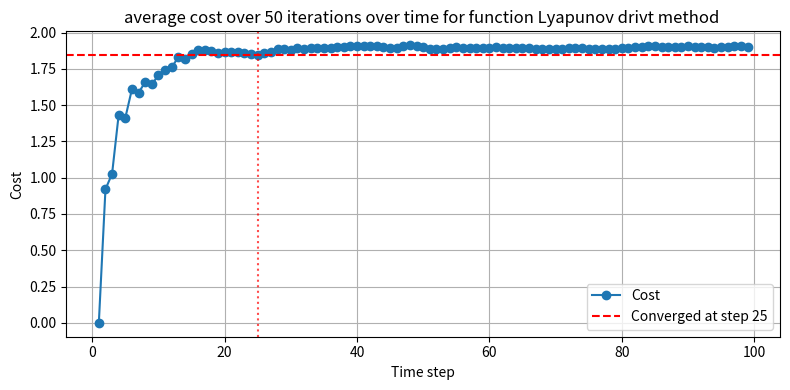
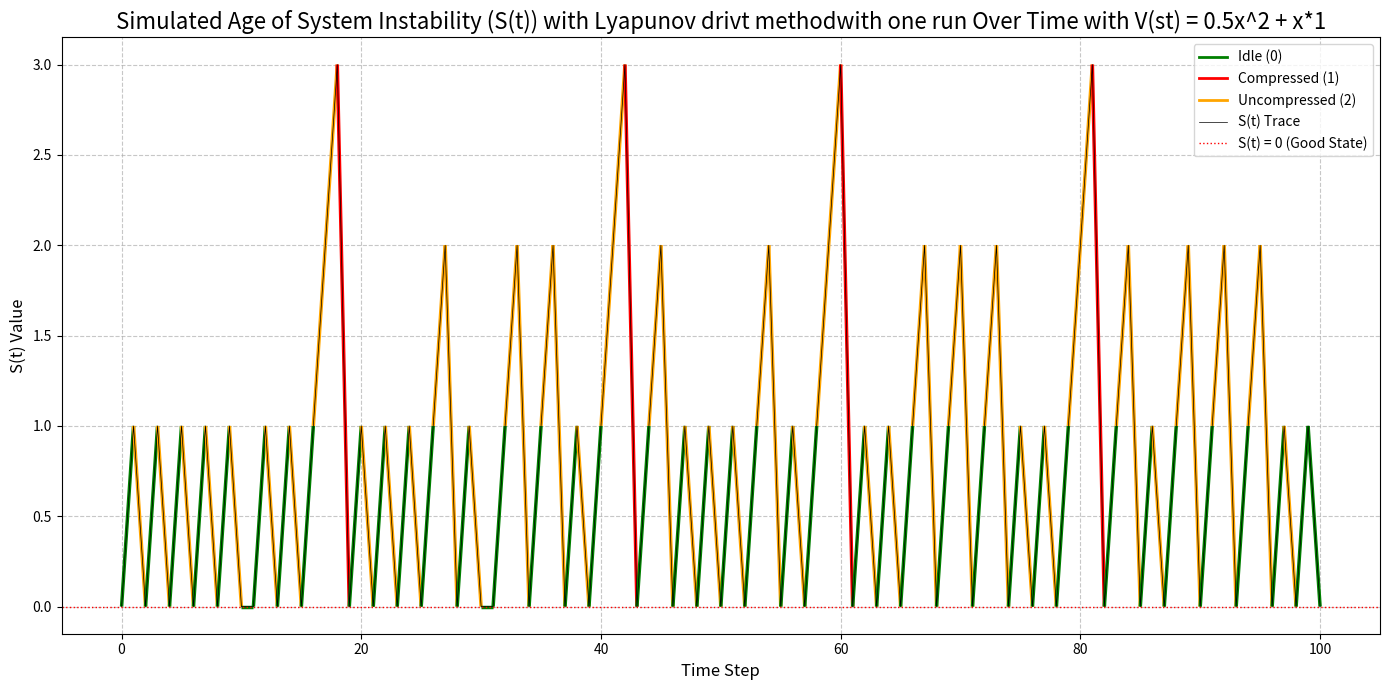
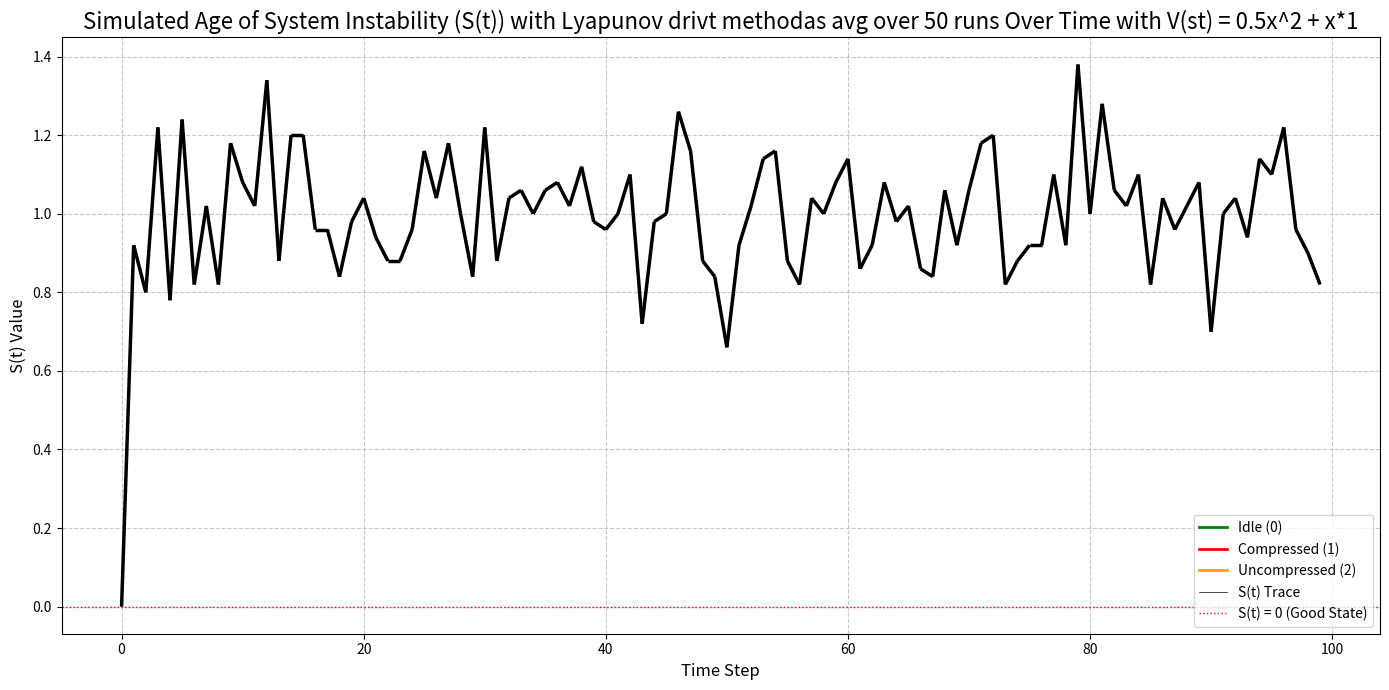
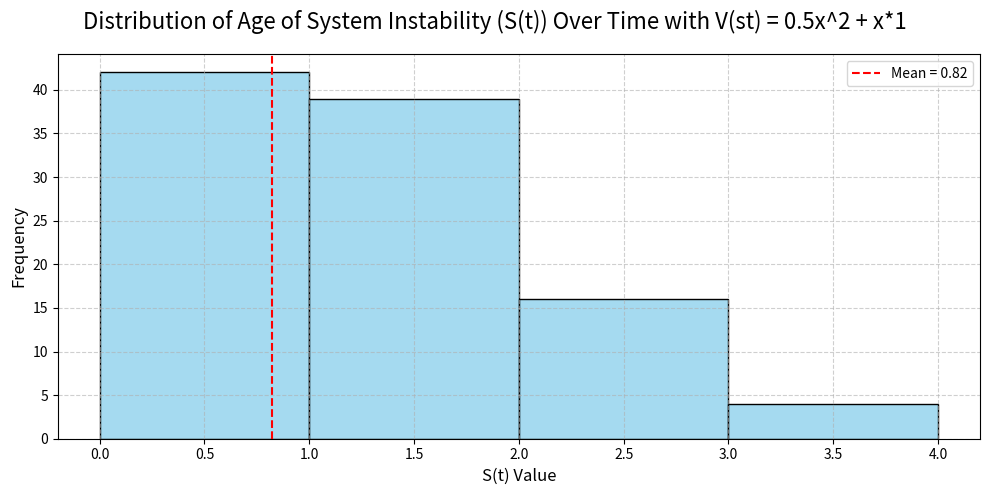

Write the Python code that produced these figures, in order.
import numpy as np
import matplotlib.pyplot as plt
import random
from matplotlib.collections import LineCollection
from matplotlib.lines import Line2D
import seaborn as sns
###################### Parameters
r1 = 0.9 #pr that the state will remain unstable, independently of everything else
r0 = 0.1 #pr that the state will remain stable, independently of everything else
rho = 0.9 # pr that a package was successfully decoded
p = 0.5 # pr that we become stable when controler recives a compressed message
q = 0.9  #pr that we become stable when controler recives a uncompressed message
lambda1 = 1  # Energy cost for compressed
lambda2 = 4  # Energy cost for uncompressed
V_val = 1 # a constant multiplied with all lambda, except for cost calculation. this will only
# effect the next step calculation, but not the calculation of the final cost, so it is only a
#temporary factor to help calculations
stabilityMargine = 1
RANDOM_SEED = 123543 # Change or set to None to disable fixed seeding
h = 1 # variant exponent


mode = 3 #-1 = find the optimal V value, 0 = debugging, 1 = with G function, 2 = with F function, 3 = with Lyapunov drift



# Derived constants (stable === AOIS = 0; unstable === AOIS > 0)
a = r1                          #unstable & IDLE
b = r1 * (1 - rho * p)          #unstable & Compressed
c = r1 * (1 - rho * q)          #unstable & Uncompressed
d = 1 - r0                      #stable & IDLE
e = (1 - r0) * (1 - rho * p)    #stable & Compressed
f = (1 - r0) * ((1 - rho) + rho * (1 - q) )      #stable &  Uncompressed  this is not the same as the paper, since we also have the propability that we get something
# and deconde it, but it doesnt lead to a stable state ((1-r0) * rho * (1 - q))


######################### current stuff
if RANDOM_SEED is not None:
    rng = random.Random(RANDOM_SEED)
else:
    rng = random.Random()



# this function calculates the next step. it uses the F function
def get_transition_probs(st):
    if st == 0:
        return {
            0: 1 - r0,
            1: (1 - r0) * (1 - rho * p),
            2: (1 - r0) * (1 - rho * q)
        }
    else:
        return {
            0: r1,
            1: r1 * (1 - p * rho),
            2: r1 * (1 - q * rho)
        }


def stable_unstable(st, dt, prs):
    # Determine the next state based on the calculated probability
    #TODO split the 3 sections (package recived, stabalizes, spontanious stabalisation with r_i) into 3 parts, each in row, with seperate probabilities,
    stable = False
    #The chance that it is stable
    # External stabilization attempt with probability rho
    if stable and rng.random() > r0:
        stable = False

    # Spontaneous stabilization from unstable state
    elif not stable and rng.random() > r1:
        stable = True

        
    if rng.random() < rho:
        if dt == 1 and rng.random() < p:  # compressed packet
            stable = True
        elif dt == 2 and rng.random() < q:  # uncompressed packet
            stable = True

    # Destabilize even if just stabilized


    if not stable:
        return st + 1
    else:
        return 0


def determin_next_F(st):
    g_values = {}  # Dictionary to store G(S, action) values for each action

    if st == 0:
        g_values[0] = 1 - r0  # G_idle(0) = 0
        g_values[1] = (1 - r0) * (1 - rho * p) + V_val * lambda1  # G_sparse(0)
        g_values[2] = (1 - r0) * (1 - rho * q) + V_val * lambda2  # G_dense(0)
    else:
        g_values[0] = r1 * (1 + st)  # G_idle(S_t) = 0
        g_values[1] = r1 * (1 - p * rho) * (1 + st) + V_val * lambda1  # G_sparse(S_t)
        g_values[2] = r1 * (1 - q * rho) * (1 + st) + V_val * lambda2  # G_dense(S_t)

    # Find the action with the minimum G value
    optimal_action = min(g_values, key=g_values.get)
    K = (lambda2 - lambda1) / (q - p)
    if optimal_action > 0:
        if st > 0:
            if K > rho * r1 * (1 + st):
                optimal_action = 1
            else:
                optimal_action = 2
        else:
            if K > rho*(1-r0):
                optimal_action = 1
            else:
                optimal_action = 2

    return optimal_action, g_values


# this function calculates the next step. it uses the G function
def determin_next_G(st):
    g_values = {}  # Dictionary to store G(S, action) values for each action

    if st == 0:   #the 1 and 2 are different if the lambda is different
        g_values[0] = 0.0  # G_idle(0) = 0
        g_values[1] = V_val * lambda1 - rho * p * (1 - r0)  # G_sparse(0)
        g_values[2] = V_val * lambda2 - rho * q * (1 - r0)  # G_dense(0)
    else:
        g_values[0] = 0.0  # G_idle(S_t) = 0
        g_values[1] = V_val * lambda1 - rho * p * r1 * (1 + st)  # G_sparse(S_t)
        g_values[2] = V_val * lambda2 - rho * q * r1 * (1 + st)  # G_dense(S_t)

    # Find the action with the minimum G value
    optimal_action = min(g_values, key=g_values.get)

    K = (lambda2 - lambda1) / (q - p)
    if optimal_action > 0:
        if st > 0:
            if K > rho * r1 * (1 + st):
                optimal_action = 1
            else:
                optimal_action = 2
        else:
            if K > rho*(1-r0):
                optimal_action = 1
            else:
                optimal_action = 2
    return optimal_action, g_values


def pick_lyapunov(st,a,b,c):


    vals = {}

    prs = get_transition_probs(st)


    ly = V(st,a,b,c)

    #This should give the expected |E value
    vals[0] = ((V(st+1,a,b,c) - ly) + (st +1) * stabilityMargine) * prs[0] + (V(0,a,b,c) - ly) * (1 - prs[0])
    vals[1] = ((V(st+1,a,b,c) - ly) + lambda1 * V_val + (st +1)* stabilityMargine) * prs[1] + (V(0,a,b,c) - ly + lambda1 * V_val) * (1 - prs[1])
    vals[2] = ((V(st+1,a,b,c) - ly) + lambda2 * V_val + (st +1)* stabilityMargine) * prs[2] + (V(0,a,b,c) - ly + lambda2 * V_val) * (1 - prs[2])



    optimal_action = min(vals, key=vals.get)

    return optimal_action, prs.copy()





def run_sim (numruns = 1000):
    st = 0
    dt = 0

    n1 = (lambda1 / (r1 * rho * p)) - 1
    n2 = ((lambda2 - lambda1) / (r1 * rho * (q - p))) - 1

    for run in range(numruns):

        nextmin = determin_next_G(st)


        #detirmin if the next interaction stabalizes the system
        prs = get_transition_probs(st)

        st = stable_unstable(st, nextmin, prs)


        #tests
        if st > 0:
            if n1 > st and n2 < st:  #this might be the wrong way around. I switched them here since n1 = 1999 and n2 = -1
                print(f"failure with AoIS: {st}; current action: {dt}")
        else:
            K = (lambda2 - lambda1) / (q - p)
            if rho * (1 - r0) < K:
                if dt != 1:
                    print(f"failure with AoIS: {st}; current action: {dt}, should be 1")
            else:
                if dt != 2:
                    print(f"failure with AoIS: {st}; current action: {dt}, should be 2")

def run_sim_1 (numruns = 1000):
    S_history = [0]  # Initialize history with the starting state
    action_history = []
    st = 0

    for t in range(numruns):
        # 1. Determine the optimal action for the current state S(t)
        action, _ = determin_next_G(st)
        action_history.append(action)

        # 2. Calculate the next state S(t+1) based on the chosen action
        prs = get_transition_probs(st)

        next_S = stable_unstable(st, action, prs)

        S_history.append(next_S)
        st = next_S  # Update current_S for the next iteration

    return S_history, action_history

def run_sim_2 (numruns = 1000):
    S_history = [0]  # Initialize history with the starting state
    action_history = []
    st = 0

    for t in range(numruns):
        # 1. Determine the optimal action for the current state S(t)
        action, _ = determin_next_F(st)
        action_history.append(action)

        # 2. Calculate the next state S(t+1) based on the chosen action
        prs = get_transition_probs(st)

        next_S = stable_unstable(st, action, prs)

        S_history.append(next_S)
        st = next_S  # Update current_S for the next iteration

    return S_history, action_history




def run_sim_3(num_runs, a = 0.5,  b = 2, c = 0):
    S_history = [0]  # Initialize history with the starting state
    action_history = []
    st = 0
    for t in range(num_runs):
        # 1. Determine the optimal action for the current state S(t)
        action, _= pick_lyapunov(st,a,b,c)
        action_history.append(action)

        # 2. Calculate the next state S(t+1) based on the chosen action
        probs = get_transition_probs(st)
        next_S = stable_unstable(st, action, probs)

        S_history.append(next_S)
        st = next_S  # Update current_S for the next iteration

    return S_history, action_history


def find_most_common(arr):
    values, counts = np.unique(arr, return_counts=True)
    most_common = values[np.argmax(counts)]

    return most_common


def find_optimal_V():
    results = []
    for a in np.arange(0, 5, 0.1):  # a value
        for b in range(0, 15, 1):  # integer range is fine
            for c in range(0, 20, 1):
                st, actions = run_sim_3(100, a, b, c)
                actions = np.array(actions)
                st = np.array(st)

                #num_idle = np.count_nonzero(actions == 0)
                num_comp = np.count_nonzero(actions == 1)
                num_uncomp = np.count_nonzero(actions == 2)
                num_instable = 0

                for i in st:
                    if not i == 0:
                        num_instable = num_instable + 1

                cost = lambda1 * num_comp + lambda2 * num_uncomp + num_instable
                mean_val = st.mean()
                most_common_val = find_most_common(st)
                results.append({
                    'a': a,
                    'b': b,
                    'c': c,
                    'mean': mean_val,
                    'most_common': most_common_val,
                    'cost' : cost
                })

    sorted_results_AoSI = sorted(results, key=lambda r: r['mean'])
    sorted_results_cost = sorted(results, key=lambda r: r['cost'])

    # Normalize mean and cost to [0, 1] range for balanced scoring
    means = np.array([r['mean'] for r in results])
    costs = np.array([r['cost'] for r in results])
    mean_norm = (means - means.min()) / (means.max() - means.min())
    cost_norm = (costs - costs.min()) / (costs.max() - costs.min())
    combined_scores = mean_norm + cost_norm

    for i, r in enumerate(results):
        r['combined_score'] = combined_scores[i]
    sorted_results_combined = sorted(results, key=lambda r: r['combined_score'])

    print("*Best values by AoSI:")
    for r in sorted_results_AoSI[:10]:
        print(f"a, b, c = {r['a']:.1f}, {r['b']}, {r['c']} #→ mean={r['mean']:.3f}, most_common={r['most_common']}, cost = {r['cost']}")
    print("\n*Best values by Cost:")
    for r in sorted_results_cost[:10]:
        print(f"a, b, c = {r['a']:.1f}, {r['b']}, {r['c']} #→ mean={r['mean']:.3f}, most_common={r['most_common']}, cost = {r['cost']}")
    print("\n*Top 10 most balanced values (mean and cost):")
    for r in sorted_results_combined[:10]:
        print(f"a, b, c = {r['a']:.1f}, {r['b']}, {r['c']}  #→ mean={r['mean']:.3f}, cost={r['cost']}, combined_score={r['combined_score']:.3f}")


    return sorted_results_AoSI, sorted_results_cost, sorted_results_combined





#DONE try different variations, including a nested loop part where other values are tries
# stuff like a * x ** b + h * c with a,b,c as variable loops and h as a constant
def V(x, a=0.5, b=2, c=0, h=1):
    try:
        # Force float conversion to avoid issues like string inputs
        x = float(x)
        a = float(a)
        b = float(b)
        c = float(c)
        h = float(h)
        return a * x ** b + h * c
    except (TypeError, ValueError, OverflowError, ZeroDivisionError) as e:
        print(f"Error in V() = {a} * x ** {b} + {h} * {c}")
        return float('nan')  # or return None if you prefer


def has_converged(arr):
    isNeg = False
    conc = 0
    pnt = -1
    for i in np.arange(0, len(arr)):
        if arr[i] < 0:
            conc += 1
        else:
            conc = 0
            isNeg = False

        if not isNeg:
            isNeg = True
            pnt = i

    return pnt

def plot_state_distribution(S_states):
    mean_val = sum(S_states) / len(S_states)

    plt.figure(figsize=(10, 5))
    sns.histplot(S_states, kde=False, bins=range(min(S_states), max(S_states) + 2), color='skyblue', edgecolor='black')

    # Add average line
    plt.axvline(mean_val, color='red', linestyle='--', linewidth=1.5, label=f'Mean = {mean_val:.2f}')

    # Plot styling

    title = f"Distribution of Age of System Instability (S(t))"
    if mode == 3:
        title += f' Over Time with V(st) = {a}x^{b} + x*{c}'

    plt.suptitle(title, fontsize=16)
    plt.xlabel("S(t) Value", fontsize=12)
    plt.ylabel("Frequency", fontsize=12)
    plt.grid(True, linestyle='--', alpha=0.6)
    plt.legend()
    plt.tight_layout()
    plt.show()

def stabilization_time(S_states, threshold=1, window=20):
    for t in range(window, len(S_states)):
        if np.mean(S_states[t-window:t]) < threshold:
            return t
    return len(S_states)


def plot_cost_with_convergence(cost_array, num_steps, fun, epsilon=1e-2, window=5):
    time = np.arange(num_steps)

    # Find convergence point: where the cost stops changing significantly
    # We'll check when the absolute difference between consecutive costs falls below epsilon
    diffs = np.abs(np.diff(cost_array))
    convergence_indices = 0
    for i in range(len(diffs) - window):
        if np.all(diffs[i:i + window] < epsilon):
            convergence_indices = i + window  # +window to include that region
            break

    if convergence_indices > 0:
        convergence_idx = convergence_indices + 1  # +1 because diff shifts index by 1
        convergence_value = cost_array[convergence_idx]
    else:
        convergence_idx = None
        convergence_value = None

    plt.figure(figsize=(8, 4))
    plt.plot(time, cost_array, marker='o', linestyle='-', label='Cost')

    if convergence_idx is not None:
        plt.axhline(y=convergence_value, color='r', linestyle='--',
                    label=f'Converged at step {convergence_idx}')
        plt.axvline(x=convergence_idx, color='r', linestyle=':', alpha=0.7)

    plt.xlabel('Time step')
    plt.ylabel('Cost')
    plt.title(f'average cost over 50 iterations over time for function {fun} ')
    plt.legend()
    plt.grid(True)
    plt.tight_layout()
    plt.show()

def plot_aosi(S_states, actions, fun):
    action_colors = {
        0: 'green',  # Idle
        1: 'orange',  # Compressed
        2: 'red',  # Uncompressed
        3: 'black' #for avg run
    }

    # Build segments for LineCollection
    points = np.array([range(len(S_states)), S_states]).T.reshape(-1, 1, 2)
    segments = np.concatenate([points[:-1], points[1:]], axis=1)

    # Map each segment to its corresponding action
    colors = [action_colors[act] for act in actions[:-1]]

    # Create the plot
    fig, ax = plt.subplots(figsize=(14, 7))

    # Add colored lines per segment
    lc = LineCollection(segments, colors=colors, linewidth=2.5)
    ax.add_collection(lc)

    # Overlay the full S(t) curve as a thin line for readability
    ax.plot(range(len(S_states)), S_states, color='black', linewidth=0.5, label='S(t) Trace')

    # Add horizontal baseline
    ax.axhline(y=0, color='red', linestyle=':', linewidth=1, label='S(t) = 0 (Good State)')

    # Styling
    title = f'Simulated Age of System Instability (S(t)) with {fun}'

    if mode == 3:
        title += f' Over Time with V(st) = {a}x^{b} + x*{c}'

    ax.set_title(title, fontsize=16)
    ax.set_xlabel('Time Step', fontsize=12)
    ax.set_ylabel('S(t) Value', fontsize=12)
    ax.grid(True, linestyle='--', alpha=0.7)
    ax.legend(fontsize=10)
    custom_lines = [
        Line2D([0], [0], color='green', lw=2, label='Idle (0)'),
        Line2D([0], [0], color='red', lw=2, label='Compressed (1)'),
        Line2D([0], [0], color='orange', lw=2, label='Uncompressed (2)')
    ]

    # Add to the existing legend
    ax.legend(handles=[*custom_lines,
                       Line2D([0], [0], color='black', lw=0.5, label='S(t) Trace'),
                       Line2D([0], [0], color='red', lw=1, linestyle=':', label='S(t) = 0 (Good State)')],
              fontsize=10)
    plt.tight_layout()
    plt.show()




if __name__ == "__main__":

#TODO also do the same for AoSI


    num_steps = 100

    if mode < 1:
        if mode == 0:
            run_sim(num_steps)
        if mode == -1:
            find_optimal_V()



    else:

        n = 50
        avgs = np.zeros_like(range(0,n), dtype=float)
        #you can run V optimizer and then just copy paste the exact thing here
        a,b,c = 0.5, 2, 1
        #AoSI
        #a, b, c = 2.9, 13, 1 #→ mean = 0.257, most_common = 0, cost = 204
        #a, b, c = 2.7, 4, -6 #→ mean = 0.267, most_common = 0, cost = 204
        #a, b, c = 3.5, 7, 0 #→ mean = 0.267, most_common = 0, cost = 201
        #a, b, c = 1.6, 7, -9# → mean = 0.277, most_common = 0, cost = 212
        #Cost
        #a, b, c = 1.2, 0, 5 #→ mean = 1.020, most_common = 0, cost = 94
        #a, b, c = 0.0, 4, -2 #→ mean = 1.040, most_common = 0, cost = 95
        #a, b, c = 2.9, 0, -10 #→ mean = 1.010, most_common = 0, cost = 95
        #a, b, c = 2.7, 0, 5 #→ mean = 1.040, most_common = 0, cost = 97



        if mode == 1:
            fun = "F-Function"
        elif mode == 2:
            fun = "G-Function"
        elif mode == 3:
            fun = "Lyapunov drivt method"
        else:
            fun = "error"

        arr_cost = np.zeros((num_steps, 0), dtype=np.float32)
        arr_aosi = np.zeros((num_steps, 0), dtype=np.float32)
        for i in range(n):

            if mode == 1:
                S_states, actions = run_sim_1(num_steps)
            elif mode == 2:
                S_states, actions = run_sim_2(num_steps)
            elif mode == 3:
                S_states, actions = run_sim_3(num_steps, a = a, b = b, c = c)
            else:
                raise ValueError("Wrong mode selected.")
            avgs[i] = (sum(S_states) / len(S_states))
            #addint the actions to the big array


            #rewriting states and actions as np arrays with float 32, to save space later
            aosi = np.array(S_states[:num_steps], dtype=np.float32)
            acts = np.array(actions, dtype=np.int32)
            arr_aosi = np.insert(arr_aosi, i, aosi, axis=1)


            # Look up transition cost at each point
            cost_per_state = np.array([0, lambda1, lambda2], dtype=np.float32)
            state_costs = cost_per_state[acts]

            costs = aosi + state_costs
            #getting the mean up to each point

            current_cost = np.zeros(num_steps, dtype=np.float32)
            for j in range(num_steps):
                current_cost[j] = costs[:j].mean()

            arr_cost = np.insert(arr_cost, i, current_cost, axis=1)

        #making the avg cost array, then deleting the big 2d array to save space
        avg_cost = arr_cost.mean(axis=1)
        avg_aosi = arr_aosi.mean(axis = 1)
        #print(arr_cost)
        del arr_cost



        plot_cost_with_convergence(avg_cost, num_steps, fun)
        num_instable = 0

        #del arr_action

        for i in S_states:
            if not i == 0:
                num_instable = num_instable + 1

        idle_actions = actions.count(0)
        sparse_actions = actions.count(1)
        dense_actions = actions.count(2)
        stab_time = stabilization_time(S_states)

        print("\n--- Simulation Summary ---")
        print(f"Total simulation steps: {num_steps}")
        print(f"Average Age Of System Instability (ADSI): {avgs[1]:.4f}")
        print(f"Average Age Of System Instability (ADSI) over {n}: {avgs.mean():.4f}")
        print(f"Breakdown of actions taken:")
        print(f"  Idle (0): {idle_actions} ({idle_actions / num_steps:.2%})")
        print(f"  Sparse Update (1): {sparse_actions} ({sparse_actions / num_steps:.2%})")
        print(f"  Dense Update (2): {dense_actions} ({dense_actions / num_steps:.2%})")
        print(f"Cost: {sparse_actions*lambda1 + dense_actions*lambda2 + num_instable}")  #DONE it should also include the cost of it beeing in a bad state, not just communicvation
        print(f"Bellman policy (G): stabilizes at t = {stab_time}")

        if mode == 3:
            print(f"Lyapunov Cost: {sparse_actions * lambda1 + dense_actions * lambda2 + V(num_instable)}")

        #DONE for lyapunov, in addition to this, also calculate the cost (st + ld1 + ld2) with st = V(st)
        # --- Visualize S(t) over Time ---

        fun1 = fun + f"with one run"
        fun2 = fun + f"as avg over {n} runs"
        try:
            plot_aosi(S_states, actions, fun1)
            plot_aosi(avg_aosi, np.full(num_steps, 3), fun2)
        except Exception as e:
            print(f"\nError plotting with Matplotlib: {e}")
            print("Please ensure matplotlib is installed (`pip install matplotlib`) if you want to see the plot.")

        plot_state_distribution(S_states)